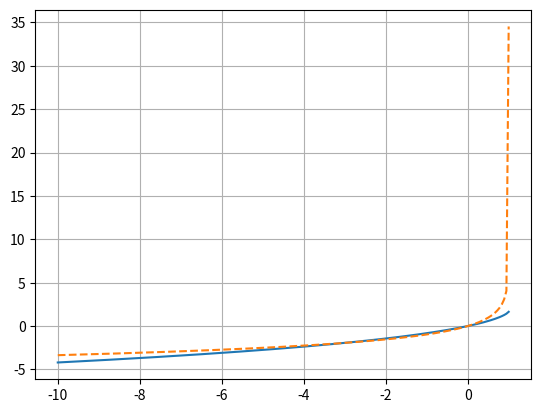

Python code for this plot:
import numpy as np
from scipy.special import spence as dilog
import matplotlib.pyplot as plt
from scipy.optimize import curve_fit

def dilog_approx(x, a):
    return -1 * np.log(np.where(np.abs(np.power(x,a)) < 1.0e-15, 1.0e-15, np.power(x,a)))

x = np.linspace(-10, 1, num=200)
x2 = np.copy(x)

y = dilog(1 - x)
y2 = dilog_approx(1 - x2, 1.4)

plt.plot(x, y)
plt.plot(x2, y2, '--')
plt.grid()
plt.show()
